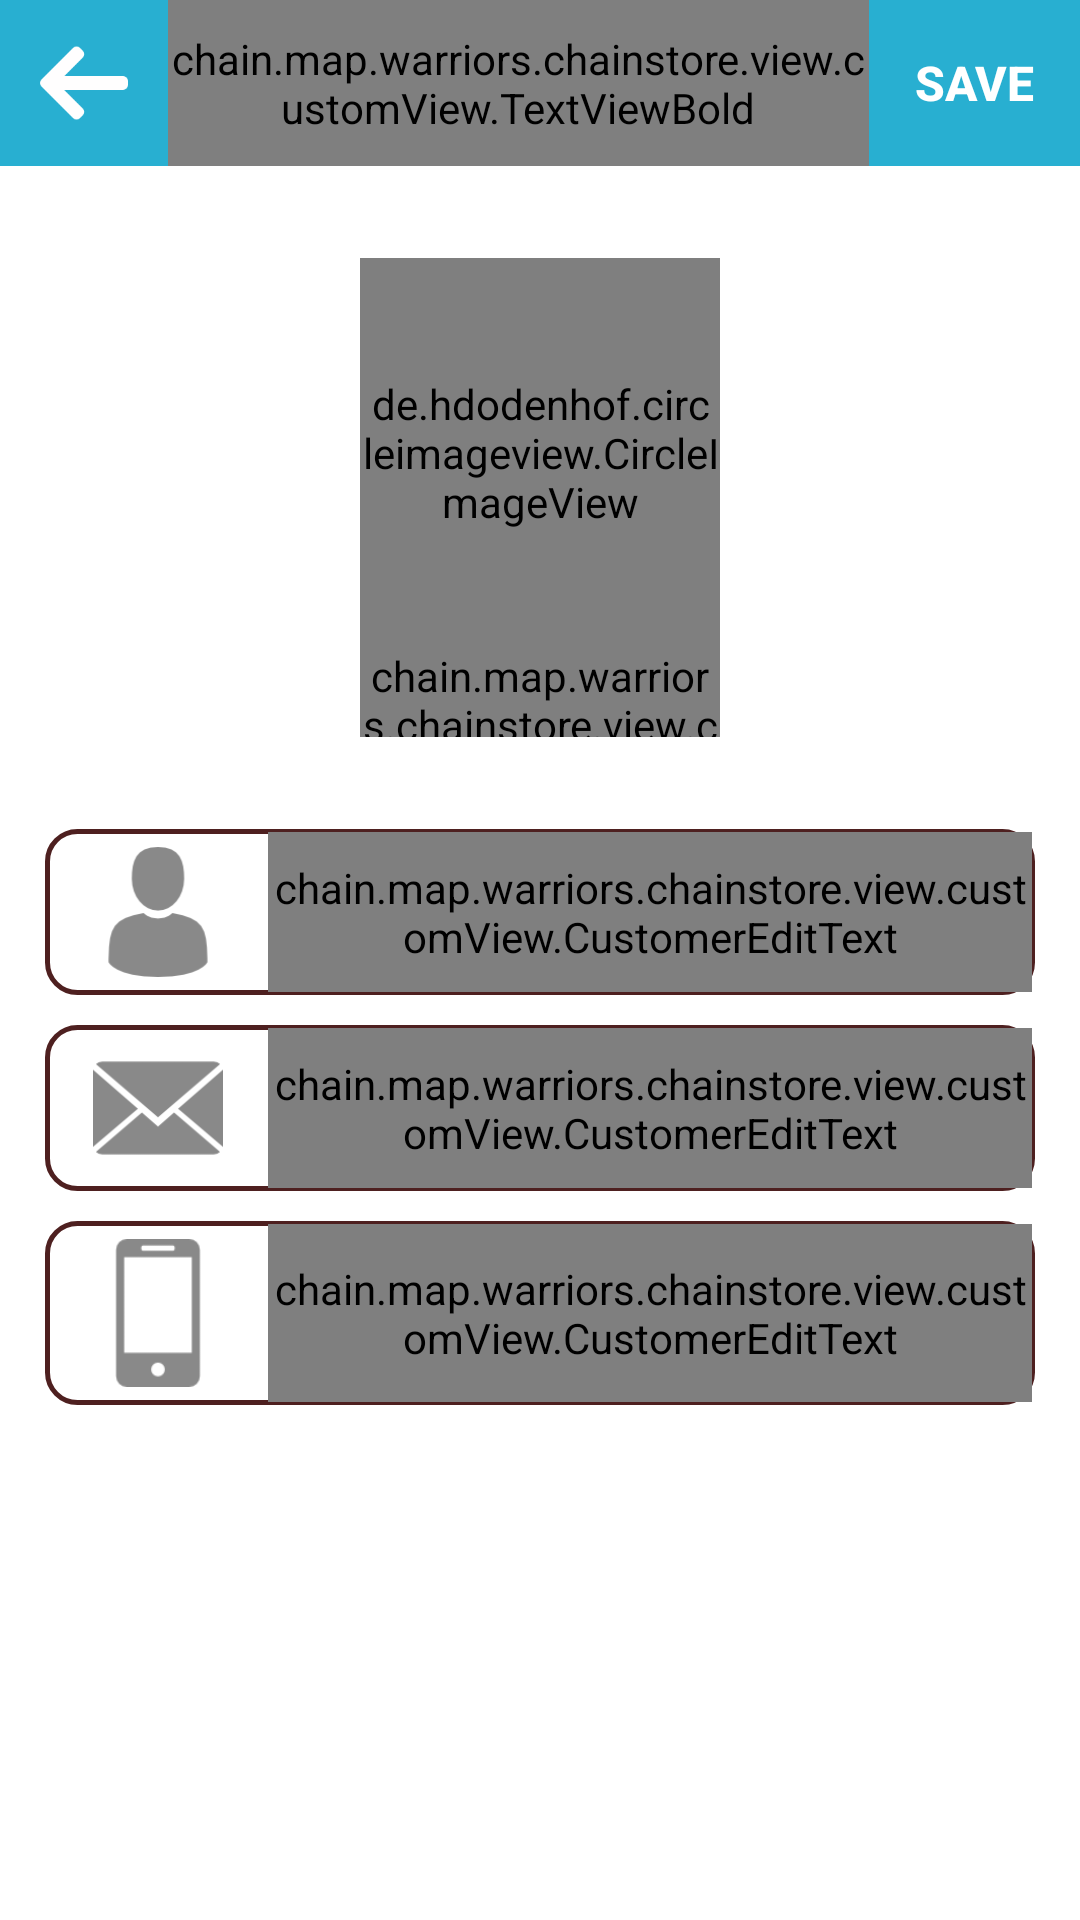

Here is an Android app screen rendered from its layout file. Give the layout XML and the strings, colors and styles it references.
<!-- AndroidManifest.xml: application theme AppTheme -->
<!-- res/layout/fragment_update_information.xml -->
<?xml version="1.0" encoding="utf-8"?>
<LinearLayout xmlns:android="http://schemas.android.com/apk/res/android"
    android:orientation="vertical" android:layout_width="match_parent"
    android:layout_height="match_parent"
    android:weightSum="100"
    android:id="@+id/fragment_register"
    android:background="#ffffff">
    <LinearLayout
        android:layout_width="match_parent"
        android:layout_height="0dp"
        android:layout_weight="9"
        android:weightSum="100"
        android:background="#28afd1">

        <ImageButton
            android:layout_width="0dp"
            android:layout_height="wrap_content"
            android:layout_weight="9"
            android:src="@drawable/back_button"
            android:scaleType="fitCenter"
            android:background="#00000000"
            android:layout_margin="13dp"
            android:id="@+id/update_cancel"/>
        <chain.map.warriors.chainstore.view.customView.TextViewBold
            android:layout_width="0dp"
            android:layout_height="match_parent"
            android:layout_weight="70"
            android:text="Edit Profile"
            android:gravity="center"
            android:textSize="17sp"
            android:textColor="#ffffff"
            android:textStyle="bold"/>
        <Button
            android:layout_width="0dp"
            android:layout_height="match_parent"
            android:layout_weight="21"
            android:text="Save"
            android:textSize="16sp"
            android:background="#00000000"
            android:textColor="#ffffff"
            android:textStyle="bold"
            android:id="@+id/btn_update_submit"
            />
    </LinearLayout>
    <View
        android:layout_width="match_parent"
        android:layout_height="0dp"
        android:layout_weight="5"/>
    <LinearLayout
        android:layout_width="match_parent"
        android:layout_height="0dp"
        android:layout_weight="26"
        android:orientation="vertical">

        <de.hdodenhof.circleimageview.CircleImageView xmlns:app="http://schemas.android.com/apk/res-auto"
            android:id="@+id/profile_image"
            android:layout_width="120dp"
            android:layout_height="120dp"
            android:layout_gravity="center"
            android:src="@drawable/avatar_user"
            app:civ_border_color="#FF000000"
            app:civ_border_width="2dp"
            android:layout_weight="1"
            />

        <chain.map.warriors.chainstore.view.customView.TextViewBold
            android:layout_width="120dp"
            android:layout_height="30dp"
            android:background="#80ababab"
            android:text="Edit"
            android:gravity="center"
            android:textColor="#ffffff"
            android:textSize="18sp"
            android:layout_gravity="center"
            android:id="@+id/btn_update_avatar"
            />
    </LinearLayout>
    <View
        android:layout_width="match_parent"
        android:layout_height="0dp"
        android:layout_weight="5"/>
    <LinearLayout
        android:layout_width="match_parent"
        android:layout_height="0dp"
        android:layout_weight="9"
        android:weightSum="10"
        android:background="@drawable/rounded_corner"
        android:layout_marginLeft="15dp"
        android:layout_marginRight="15dp"
        android:layout_marginBottom="5dp">
        <ImageView
            android:layout_width="0dp"
            android:layout_height="match_parent"
            android:src="@drawable/user_icon"
            android:layout_weight="2"
            android:scaleType="fitCenter"
            android:layout_margin="5dp"/>
        <chain.map.warriors.chainstore.view.customView.CustomerEditText
            android:layout_width="0dp"
            android:layout_height="match_parent"
            android:layout_weight="8"
            android:hint="Your name"
            android:textColorHint="#7b7b7b"
            android:textSize="17sp"
            android:gravity="left|center"
            android:textColor="#000000"
            android:background="@color/transparent"
            android:id="@+id/btn_update_name"/>
    </LinearLayout>
    <LinearLayout
        android:layout_width="match_parent"
        android:layout_height="0dp"
        android:layout_weight="9"
        android:weightSum="10"
        android:background="@drawable/rounded_corner"
        android:layout_marginLeft="15dp"
        android:layout_marginRight="15dp"
        android:layout_marginBottom="5dp"
        android:layout_marginTop="5dp">
        <ImageView
            android:layout_width="0dp"
            android:layout_height="match_parent"
            android:src="@drawable/mail_icon"
            android:layout_weight="2"
            android:scaleType="fitCenter"
            android:layout_margin="5dp"/>
        <chain.map.warriors.chainstore.view.customView.CustomerEditText
            android:layout_width="0dp"
            android:layout_height="match_parent"
            android:layout_weight="8"
            android:hint="Your email"
            android:textColorHint="#7b7b7b"
            android:gravity="left|center"
            android:textSize="17sp"
            android:textColor="#000000"
            android:background="@color/transparent"
            android:id="@+id/btn_update_email"/>
    </LinearLayout>
    <LinearLayout
        android:layout_width="match_parent"
        android:layout_height="0dp"
        android:layout_weight="10"
        android:weightSum="10"
        android:background="@drawable/rounded_corner"

        android:layout_marginLeft="15dp"
        android:layout_marginRight="15dp"
        android:layout_marginBottom="5dp"
        android:layout_marginTop="5dp">
        <ImageView
            android:layout_width="0dp"
            android:layout_height="match_parent"
            android:src="@drawable/phone_icon"
            android:layout_weight="2"
            android:scaleType="fitCenter"
            android:layout_margin="5dp"/>
        <chain.map.warriors.chainstore.view.customView.CustomerEditText
            android:layout_width="0dp"
            android:layout_height="match_parent"
            android:layout_weight="8"
            android:hint="Your phone number"
            android:textColorHint="#7b7b7b"
            android:textSize="17sp"
            android:gravity="center|left"
            android:textColor="#000000"
            android:background="@color/transparent"
            android:id="@+id/btn_update_phone"/>
    </LinearLayout>


</LinearLayout>
<!-- resources referenced by this layout -->
<resources>
  <color name="transparent">#0033b5e5</color>
  <!-- drawable back_button: png bitmap (drawable-xhdpi, 1109 bytes) -->
  <!-- drawable mail_icon: png bitmap (drawable-xhdpi, 2881 bytes) -->
  <!-- drawable phone_icon: png bitmap (drawable-xhdpi, 1124 bytes) -->
  <!-- drawable rounded_corner (drawable-xhdpi) -->
  <?xml version="1.0" encoding="utf-8"?>
  <shape xmlns:android="http://schemas.android.com/apk/res/android" >
      <stroke
          android:width="1.5dp"
          android:color="#4e2020" />
  
      <solid android:color="#ffffff" />
  
      <padding
          android:left="1dp"
          android:right="1dp"
          android:bottom="1dp"
          android:top="1dp" />
  
      <corners android:radius="10dp" />
  </shape>
  <!-- drawable user_icon: png bitmap (drawable-xhdpi, 2142 bytes) -->
  <style name="AppTheme" parent="Theme.AppCompat.Light.NoActionBar">
          
          <item name="colorPrimary">@color/colorPrimary</item>
          <item name="colorPrimaryDark">@color/colorPrimaryDark</item>
          <item name="colorAccent">@color/colorAccent</item>
      </style>
  <color name="colorPrimary">#3F51B5</color>
  <color name="colorPrimaryDark">#303F9F</color>
  <color name="colorAccent">#FF4081</color>
</resources>
